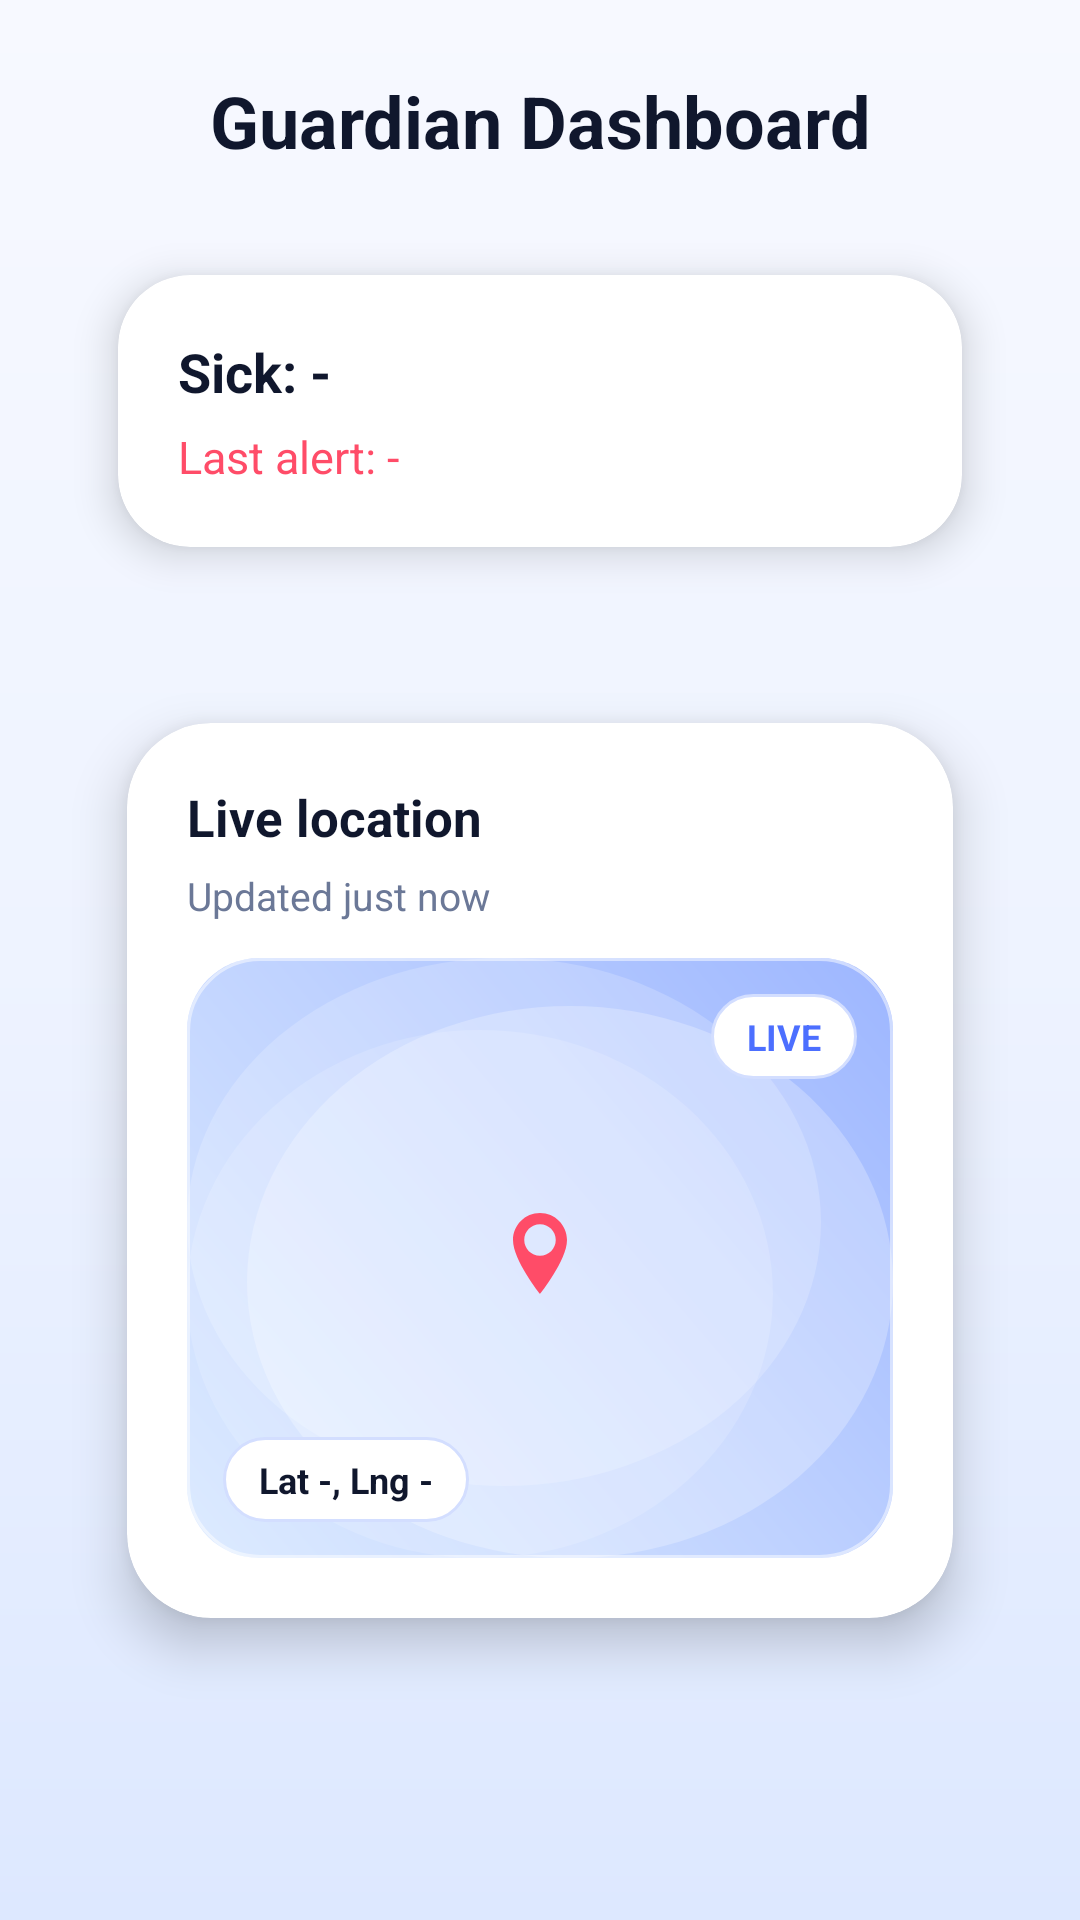

Here is an Android app screen rendered from its layout file. Give the layout XML and the strings, colors and styles it references.
<!-- AndroidManifest.xml: application theme Theme.MaterialComponents.DayNight.NoActionBar -->
<!-- res/layout/activity_guardian_main.xml -->
<?xml version="1.0" encoding="utf-8"?>
<LinearLayout xmlns:android="http://schemas.android.com/apk/res/android"
    xmlns:app="http://schemas.android.com/apk/res-auto"
    android:layout_width="match_parent"
    android:layout_height="match_parent"
    android:padding="24dp"
    android:orientation="vertical"
    android:background="@drawable/bg_gradient">

    <TextView
        android:id="@+id/guardian_title"
        android:layout_width="match_parent"
        android:layout_height="wrap_content"
        android:text="Guardian Dashboard"
        android:textSize="24sp"
        android:textColor="#10172D"
        android:textStyle="bold"
        android:gravity="center"
        android:layout_marginBottom="16dp" />

    <com.google.android.material.card.MaterialCardView
        android:layout_width="match_parent"
        android:layout_height="wrap_content"
        android:layout_marginBottom="16dp"
        app:cardCornerRadius="24dp"
        app:cardElevation="8dp"
        app:cardUseCompatPadding="true"
        app:cardBackgroundColor="#FFFFFF">

        <LinearLayout
            android:layout_width="match_parent"
            android:layout_height="wrap_content"
            android:orientation="vertical"
            android:padding="20dp">

            <TextView
                android:id="@+id/sick_name_text"
                android:layout_width="match_parent"
                android:layout_height="wrap_content"
                android:text="Sick: -"
                android:textColor="#10172D"
                android:textSize="18sp"
                android:textStyle="bold"
                android:layout_marginBottom="6dp" />

            <TextView
                android:id="@+id/last_alert_text"
                android:layout_width="match_parent"
                android:layout_height="wrap_content"
                android:text="Last alert: -"
                android:textColor="#FF4C68"
                android:textSize="15sp" />
        </LinearLayout>
    </com.google.android.material.card.MaterialCardView>

    <com.google.android.material.card.MaterialCardView
        android:layout_width="match_parent"
        android:layout_height="wrap_content"
        app:cardCornerRadius="28dp"
        app:cardElevation="10dp"
        app:cardUseCompatPadding="true"
        app:cardBackgroundColor="#FFFFFF">

        <LinearLayout
            android:layout_width="match_parent"
            android:layout_height="wrap_content"
            android:orientation="vertical"
            android:padding="20dp">

            <TextView
                android:id="@+id/location_title"
                android:layout_width="match_parent"
                android:layout_height="wrap_content"
                android:text="Live location"
                android:textColor="#10172D"
                android:textSize="17sp"
                android:textStyle="bold"
                android:layout_marginBottom="4dp" />

            <TextView
                android:id="@+id/location_time"
                android:layout_width="match_parent"
                android:layout_height="wrap_content"
                android:text="Updated just now"
                android:textColor="#6B7897"
                android:textSize="13sp"
                android:layout_marginBottom="12dp"
                android:layout_marginTop="2dp" />

            <FrameLayout
                android:id="@+id/location_map_container"
                android:layout_width="match_parent"
                android:layout_height="200dp"
                android:background="@drawable/map_placeholder">

                <TextView
                    android:id="@+id/location_coords"
                    android:layout_width="wrap_content"
                    android:layout_height="wrap_content"
                    android:layout_gravity="bottom|start"
                    android:layout_margin="12dp"
                    android:background="@drawable/pill_background"
                    android:text="Lat -, Lng -"
                    android:textColor="#10172D"
                    android:textSize="12sp"
                    android:textStyle="bold" />

                <ImageView
                    android:id="@+id/location_pin"
                    android:layout_width="36dp"
                    android:layout_height="36dp"
                    android:src="@drawable/ic_map_pin"
                    android:tint="#FF4C68"
                    android:layout_gravity="center" />

                <TextView
                    android:id="@+id/location_live_badge"
                    android:layout_width="wrap_content"
                    android:layout_height="wrap_content"
                    android:layout_gravity="top|end"
                    android:layout_margin="12dp"
                    android:background="@drawable/pill_background"
                    android:text="LIVE"
                    android:textColor="#4C6FFF"
                    android:textSize="12sp"
                    android:textStyle="bold" />
            </FrameLayout>
        </LinearLayout>
    </com.google.android.material.card.MaterialCardView>

</LinearLayout>
<!-- resources referenced by this layout -->
<resources>
  <!-- drawable bg_gradient (drawable) -->
  <?xml version="1.0" encoding="utf-8"?>
  <shape xmlns:android="http://schemas.android.com/apk/res/android">
      <gradient
          android:angle="270"
          android:startColor="#F7F9FF"
          android:centerColor="#EEF3FF"
          android:endColor="#DDE8FF" />
  </shape>
  <!-- drawable ic_map_pin (drawable) -->
  <?xml version="1.0" encoding="utf-8"?>
  <vector xmlns:android="http://schemas.android.com/apk/res/android"
      android:width="24dp"
      android:height="24dp"
      android:viewportWidth="24"
      android:viewportHeight="24">
      <path
          android:fillColor="#D32F2F"
          android:pathData="M12,2C8.69,2 6,4.69 6,8c0,4.5 6,12 6,12s6,-7.5 6,-12c0,-3.31 -2.69,-6 -6,-6zM12,11.5c-1.93,0 -3.5,-1.57 -3.5,-3.5S10.07,4.5 12,4.5s3.5,1.57 3.5,3.5S13.93,11.5 12,11.5z" />
  </vector>
  <!-- drawable map_placeholder (drawable) -->
  <?xml version="1.0" encoding="utf-8"?>
  <layer-list xmlns:android="http://schemas.android.com/apk/res/android">
      <item>
          <shape android:shape="rectangle">
              <gradient
                  android:angle="45"
                  android:startColor="#DDEBFF"
                  android:centerColor="#BFD2FF"
                  android:endColor="#9DB6FF" />
              <corners android:radius="24dp" />
          </shape>
      </item>
  
      <item android:top="16dp" android:left="20dp">
          <shape android:shape="oval">
              <solid android:color="#40FFFFFF" />
              <size android:width="80dp" android:height="80dp" />
          </shape>
      </item>
  
      <item android:bottom="24dp" android:right="24dp">
          <shape android:shape="oval">
              <solid android:color="#30FFFFFF" />
              <size android:width="110dp" android:height="110dp" />
          </shape>
      </item>
  
      <item android:top="24dp" android:right="40dp">
          <shape android:shape="oval">
              <solid android:color="#25FFFFFF" />
              <size android:width="52dp" android:height="52dp" />
          </shape>
      </item>
  
      <item>
          <shape android:shape="rectangle">
              <stroke android:width="1dp" android:color="#80FFFFFF" />
              <corners android:radius="24dp" />
          </shape>
      </item>
  </layer-list>
  <!-- drawable pill_background (drawable) -->
  <?xml version="1.0" encoding="utf-8"?>
  <shape xmlns:android="http://schemas.android.com/apk/res/android">
      <solid android:color="#FFFFFF" />
      <stroke android:width="1dp" android:color="#D3DEFF" />
      <corners android:radius="999dp" />
      <padding
          android:left="12dp"
          android:right="12dp"
          android:top="6dp"
          android:bottom="6dp" />
  </shape>
</resources>
